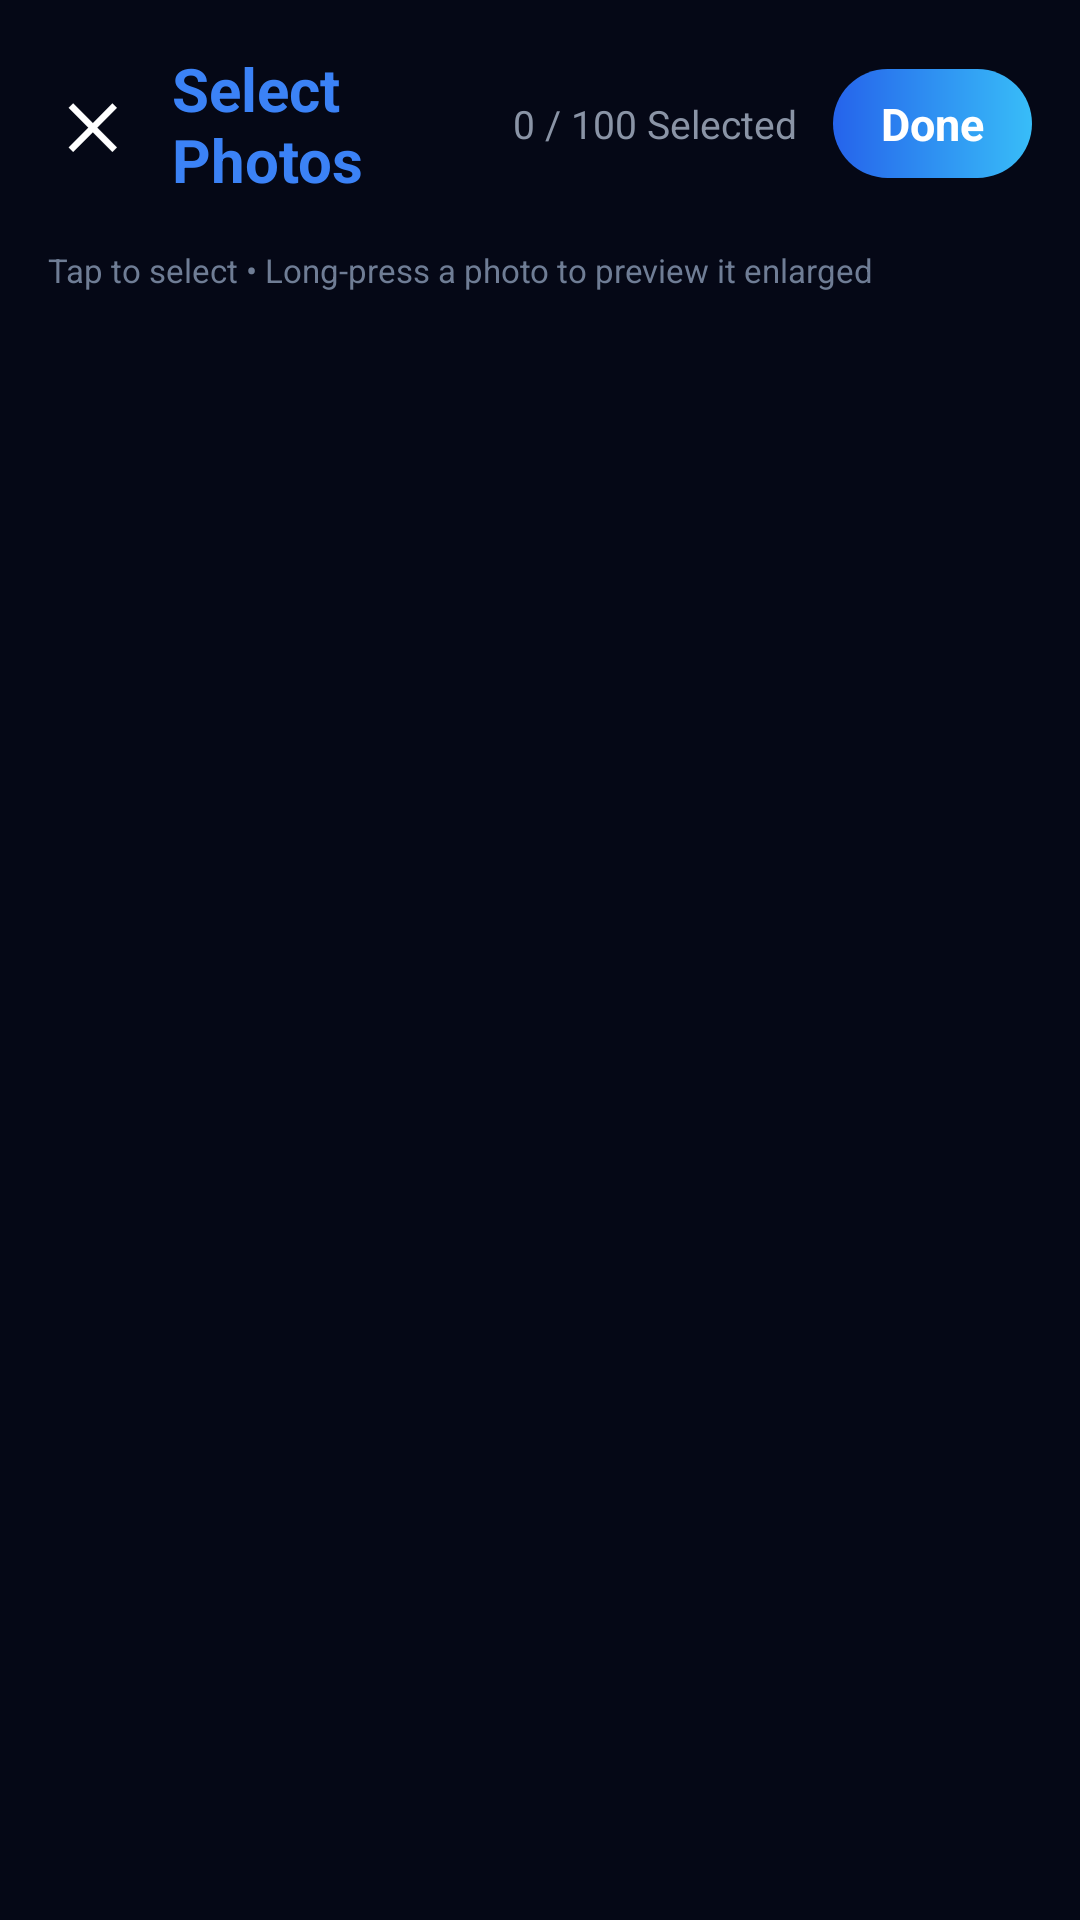

Write the Android layout XML for this screen, with the resource values it uses.
<!-- AndroidManifest.xml: application theme AppTheme -->
<!-- res/layout/activity_custom_photo_picker.xml -->
<?xml version="1.0" encoding="utf-8"?>
<LinearLayout
    xmlns:android="http://schemas.android.com/apk/res/android"
    xmlns:app="http://schemas.android.com/apk/res-auto"
    android:layout_width="match_parent"
    android:layout_height="match_parent"
    android:orientation="vertical"
    android:background="#050816">

    
    <LinearLayout
        android:layout_width="match_parent"
        android:layout_height="wrap_content"
        android:padding="16dp"
        android:orientation="horizontal"
        android:gravity="center_vertical">

        <TextView
            android:id="@+id/backButton"
            android:layout_width="wrap_content"
            android:layout_height="wrap_content"
            android:text="✕"
            android:textColor="#FFFFFF"
            android:textSize="20sp"
            android:textStyle="bold"
            android:padding="6dp" />

        <TextView
            android:layout_width="0dp"
            android:layout_height="wrap_content"
            android:layout_weight="1"
            android:layout_marginLeft="12dp"
            android:text="Select Photos"
            android:textColor="#3B82F6"
            android:textSize="20sp"
            android:textStyle="bold" />

        <TextView
            android:id="@+id/selectedCountText"
            android:layout_width="wrap_content"
            android:layout_height="wrap_content"
            android:text="0 / 100 Selected"
            android:textColor="#8A94A6"
            android:textSize="13sp"
            android:layout_marginRight="12dp" />

        <TextView
            android:id="@+id/doneButton"
            android:layout_width="wrap_content"
            android:layout_height="wrap_content"
            android:text="Done"
            android:textAllCaps="false"
            android:textColor="#FFFFFF"
            android:textSize="15sp"
            android:textStyle="bold"
            android:paddingLeft="16dp"
            android:paddingRight="16dp"
            android:paddingTop="8dp"
            android:paddingBottom="8dp"
            android:background="@drawable/preview_btn_bg" />

    </LinearLayout>

    <TextView
        android:layout_width="wrap_content"
        android:layout_height="wrap_content"
        android:text="Tap to select • Long-press a photo to preview it enlarged"
        android:textColor="#6F7D95"
        android:textSize="11sp"
        android:layout_marginLeft="16dp"
        android:layout_marginBottom="6dp" />

    
    <androidx.recyclerview.widget.RecyclerView
        android:id="@+id/pickerRecyclerView"
        android:layout_width="match_parent"
        android:layout_height="0dp"
        android:layout_weight="1"
        android:padding="4dp"
        app:layoutManager="androidx.recyclerview.widget.GridLayoutManager"
        app:spanCount="3"/>

</LinearLayout>
<!-- resources referenced by this layout -->
<resources>
  <!-- drawable preview_btn_bg (drawable) -->
  <?xml version="1.0" encoding="utf-8"?>
  <shape xmlns:android="http://schemas.android.com/apk/res/android">
  
      <gradient
          android:startColor="#2563EB"
          android:endColor="#38BDF8"
          android:angle="0"/>
  
      <corners android:radius="20dp"/>
  
  </shape>
  <style name="AppTheme" parent="Theme.AppCompat.Light.NoActionBar">
          <item name="colorPrimary">@color/colorPrimary</item>
          <item name="colorPrimaryDark">@color/colorPrimaryDark</item>
          <item name="colorAccent">@color/colorAccent</item>
          <item name="android:windowBackground">@color/background_dark</item>
          <item name="android:navigationBarColor">@color/background_dark</item>
      </style>
  <color name="colorPrimary">#0A0A0A</color>
  <color name="colorPrimaryDark">#000000</color>
  <color name="colorAccent">#10B981</color>
  <color name="background_dark">#0A0A0A</color>
</resources>
